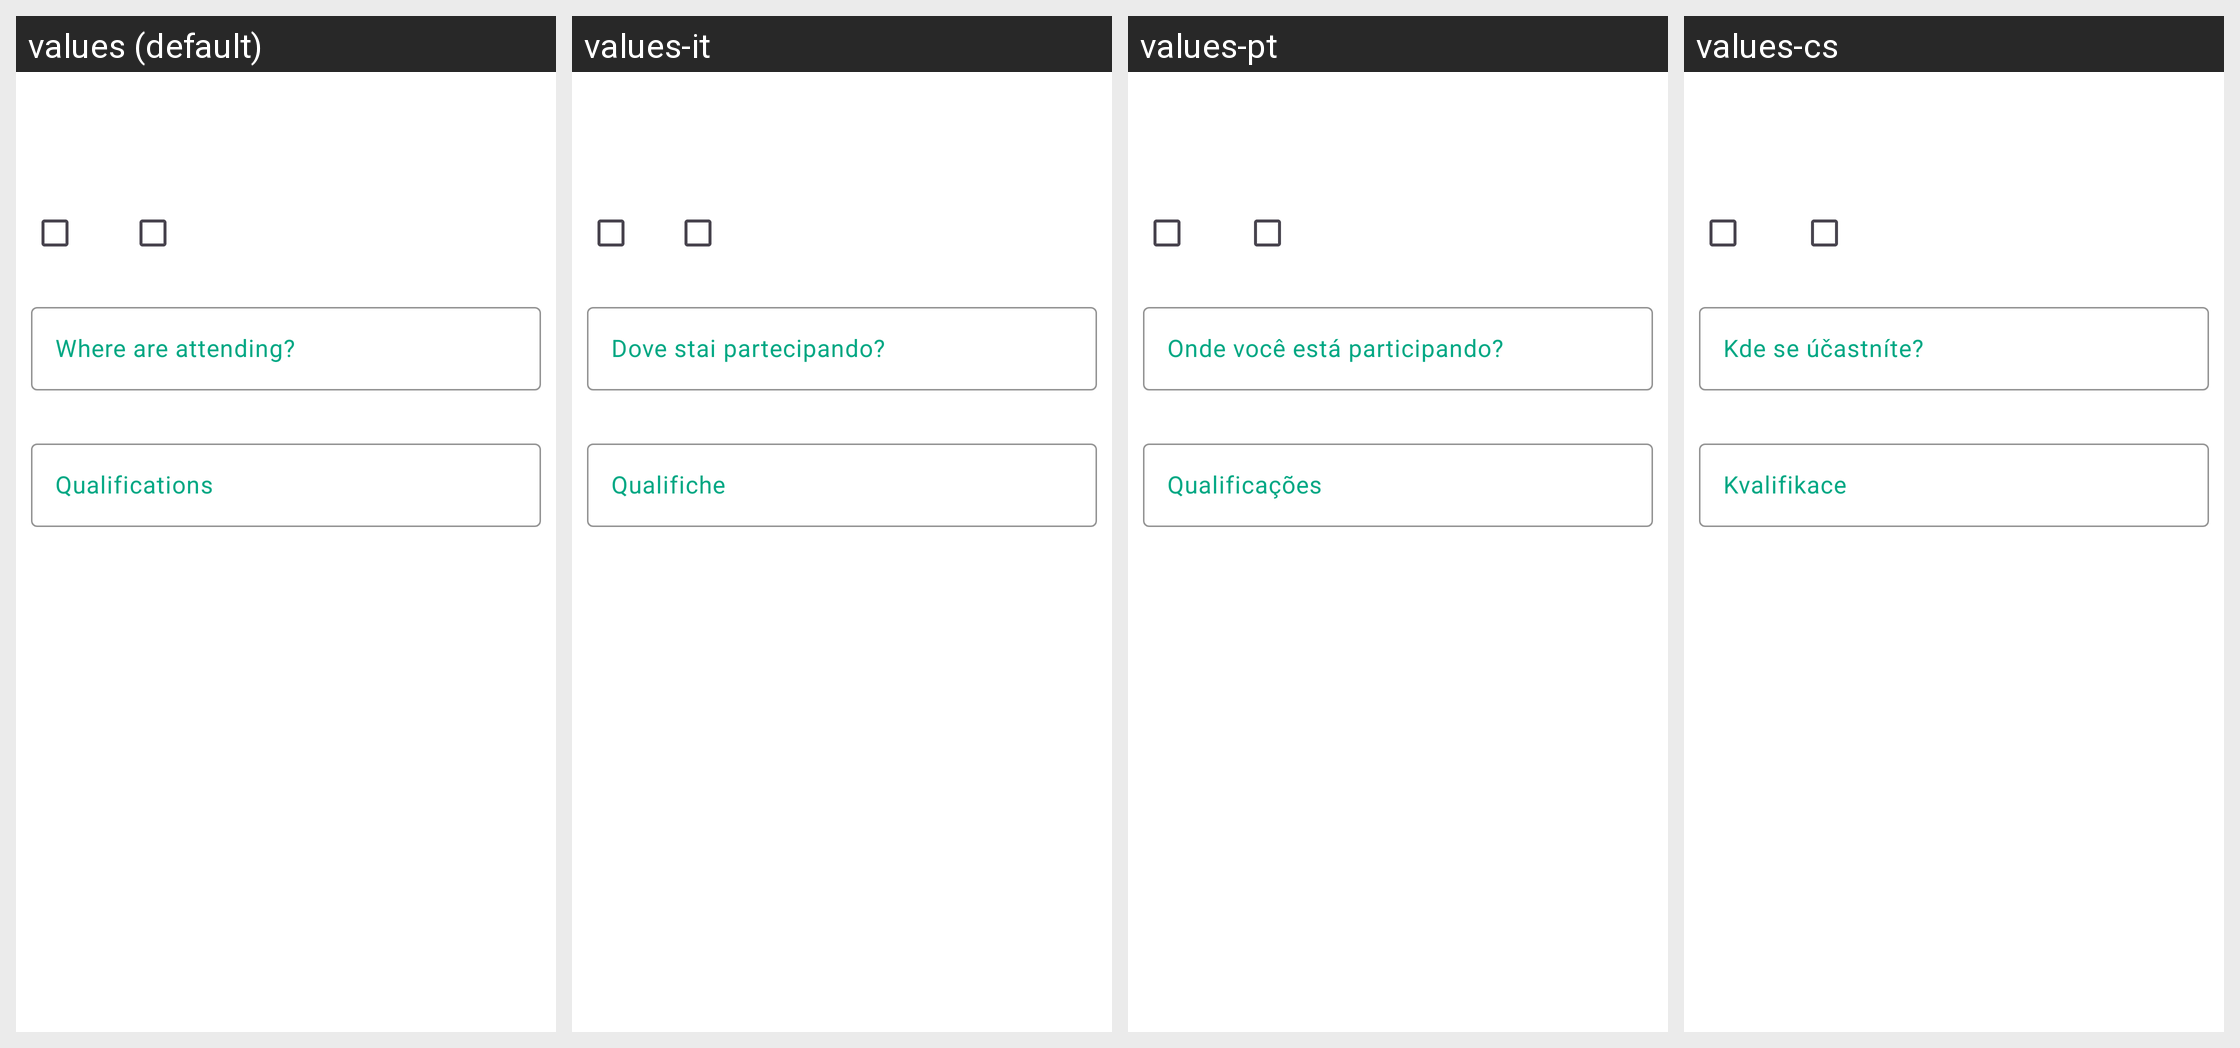

Strings drawn on this Android screen and how each of the app's shown locales translates them:
Android screen res/layout/fragment_education_information.xml rendered under 4 locales, left to right: values (default), values-it, values-pt, values-cs. Device: Nexus 5 (rendered at 1080×1920; each locale shown at half size, 540×960, under a caption strip naming it); theme Theme.InterDate.
Other locales in the repository, not shown: values-af, values-de, values-en, values-es, values-ja, values-ko, values-pl, values-ru, values-tr.
Strings drawn on this screen, with the default value and each locale's value (text and hints the layout hard-codes, and strings that could not be matched under every locale, appear in the picture but are not listed):

where_are_you_attending
  values: Where are attending?
  values-it: Dove stai partecipando?
  values-pt: Onde você está participando?
  values-cs: Kde se účastníte?

qualifications
  values: Qualifications
  values-it: Qualifiche
  values-pt: Qualificações
  values-cs: Kvalifikace
